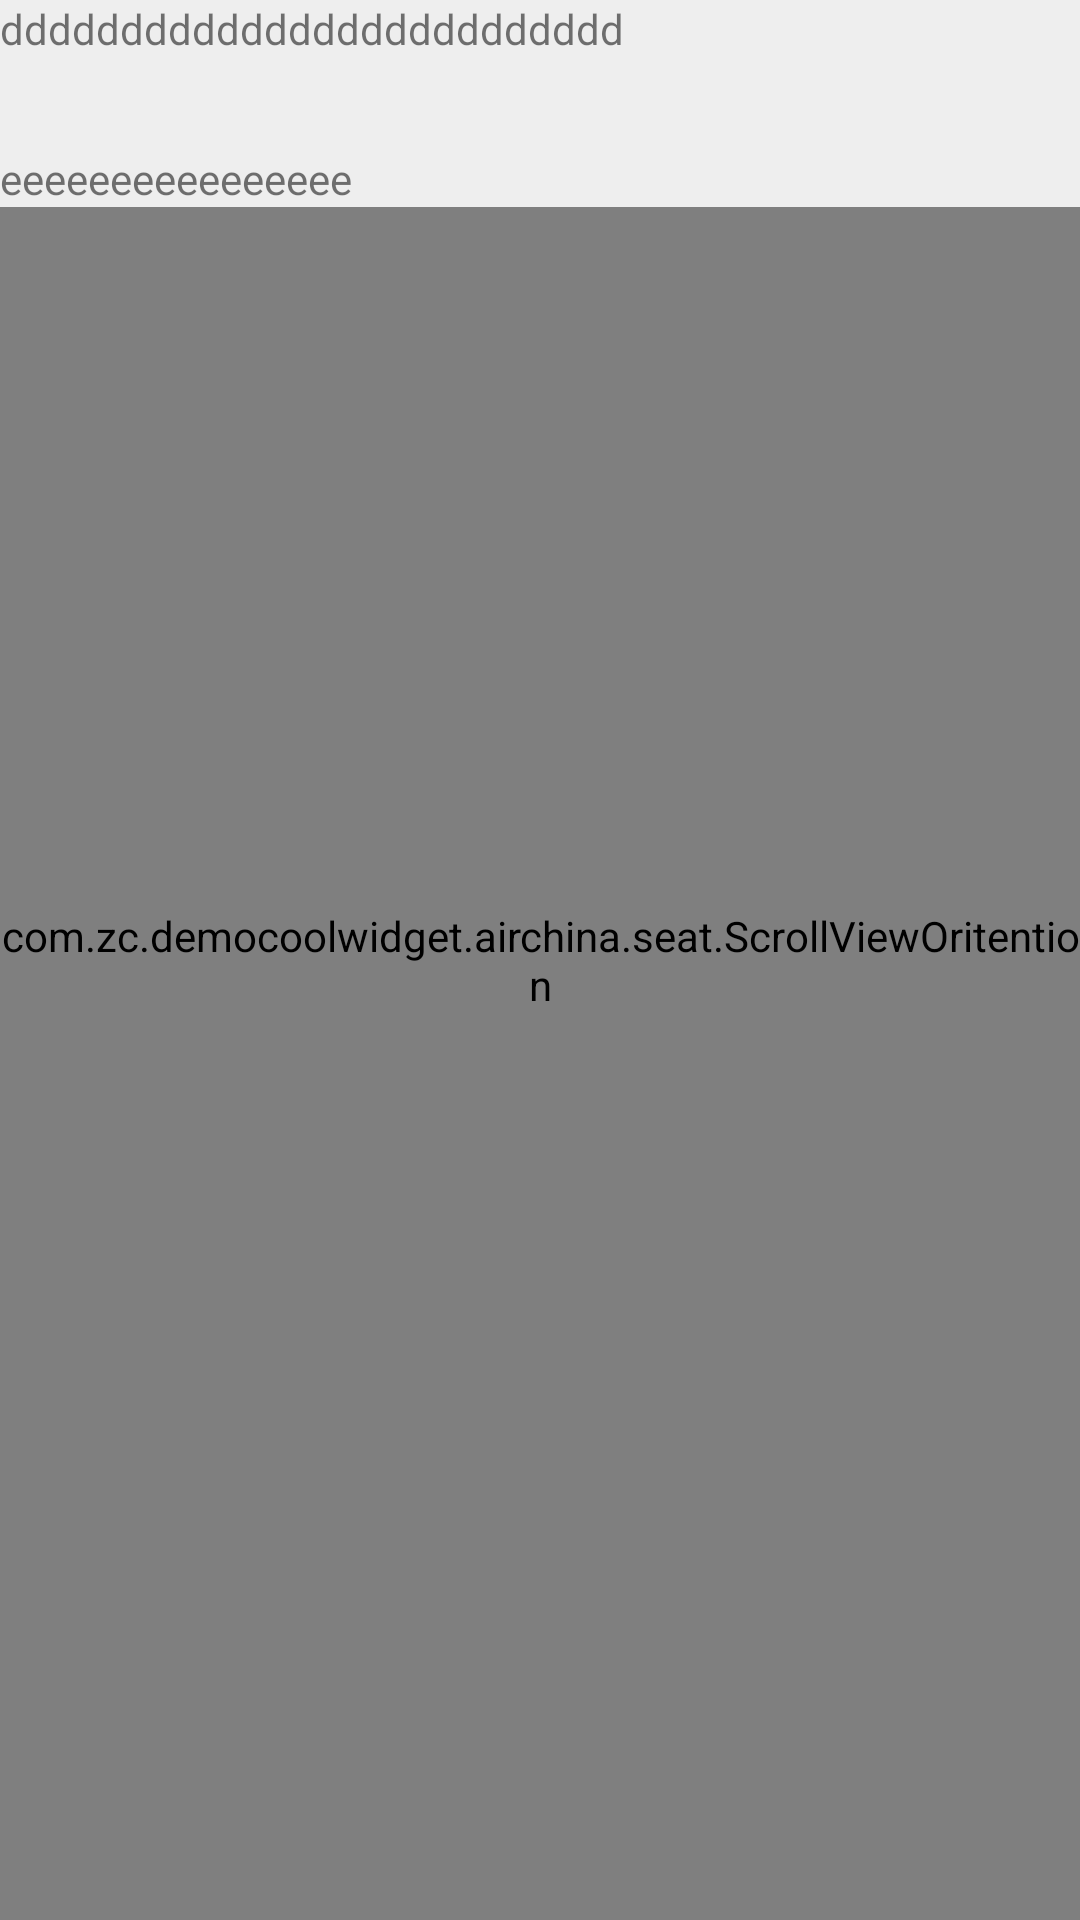

Android layout source for this screen:
<!-- AndroidManifest.xml: application theme AppTheme -->
<!-- res/layout/activity_airchina_seat.xml -->
<RelativeLayout xmlns:android="http://schemas.android.com/apk/res/android"
    xmlns:tools="http://schemas.android.com/tools"
    android:layout_width="match_parent"
    android:layout_height="match_parent"
    android:orientation="vertical"
    tools:context=".MainActivity" >
    <com.zc.democoolwidget.airchina.seat.ScrollViewOritention
        android:id="@+id/scroll_view"
        android:layout_width="match_parent"
        android:layout_height="match_parent">
        <LinearLayout
            android:id="@+id/ll_root"
            android:layout_width="match_parent"
            android:layout_height="match_parent"
            android:orientation="vertical"
            android:paddingTop="50dp"
            android:paddingBottom="60dp">

        </LinearLayout>
    </com.zc.democoolwidget.airchina.seat.ScrollViewOritention>

    <TextView
        android:id="@+id/tv_test"
        android:layout_width="match_parent"
        android:layout_height="50dp"
        android:background="@color/base_line"
        android:text="dddddddddddddddddddddddddd"/>
    <TextView
        android:id="@+id/tv_test_one"
        android:layout_width="match_parent"
        android:layout_height="wrap_content"
        android:background="@color/base_line"
        android:layout_below="@id/tv_test"
        android:text="eeeeeeeeeeeeeeee"/>

    <RelativeLayout
        android:id="@+id/rl_bottom"
        android:layout_width="fill_parent"
        android:layout_height="60dp"
        android:layout_alignParentBottom="true"
        android:background="@color/common_dark"
        android:visibility="gone"
        android:padding="8dp">
        <TextView
            android:id="@+id/tv_totalPrice"
            android:layout_width="wrap_content"
            android:layout_height="wrap_content"
            android:layout_centerVertical="true"
            android:textColor="@color/white"
            android:textSize="18sp" />
        <TextView
            android:id="@+id/tv_check_in"
            android:layout_width="150dp"
            android:layout_height="40dp"
            android:layout_centerInParent="true"
            android:text="btn_checkin_query"
            android:gravity="center"/>

    </RelativeLayout>
</RelativeLayout>
<!-- resources referenced by this layout -->
<resources>
  <color name="base_line">#EEEEEE</color>
  <color name="common_dark">#323232</color>
  <color name="white">#FFFFFF</color>
  <style name="AppTheme" parent="Theme.AppCompat.Light.NoActionBar">
          
          <item name="colorPrimary">@color/colorPrimary</item>
          <item name="colorPrimaryDark">@color/colorPrimaryDark</item>
          <item name="colorAccent">@color/colorAccent</item>
      </style>
  <color name="colorPrimary">#3F51B5</color>
  <color name="colorPrimaryDark">#303F9F</color>
  <color name="colorAccent">#FF4081</color>
</resources>
